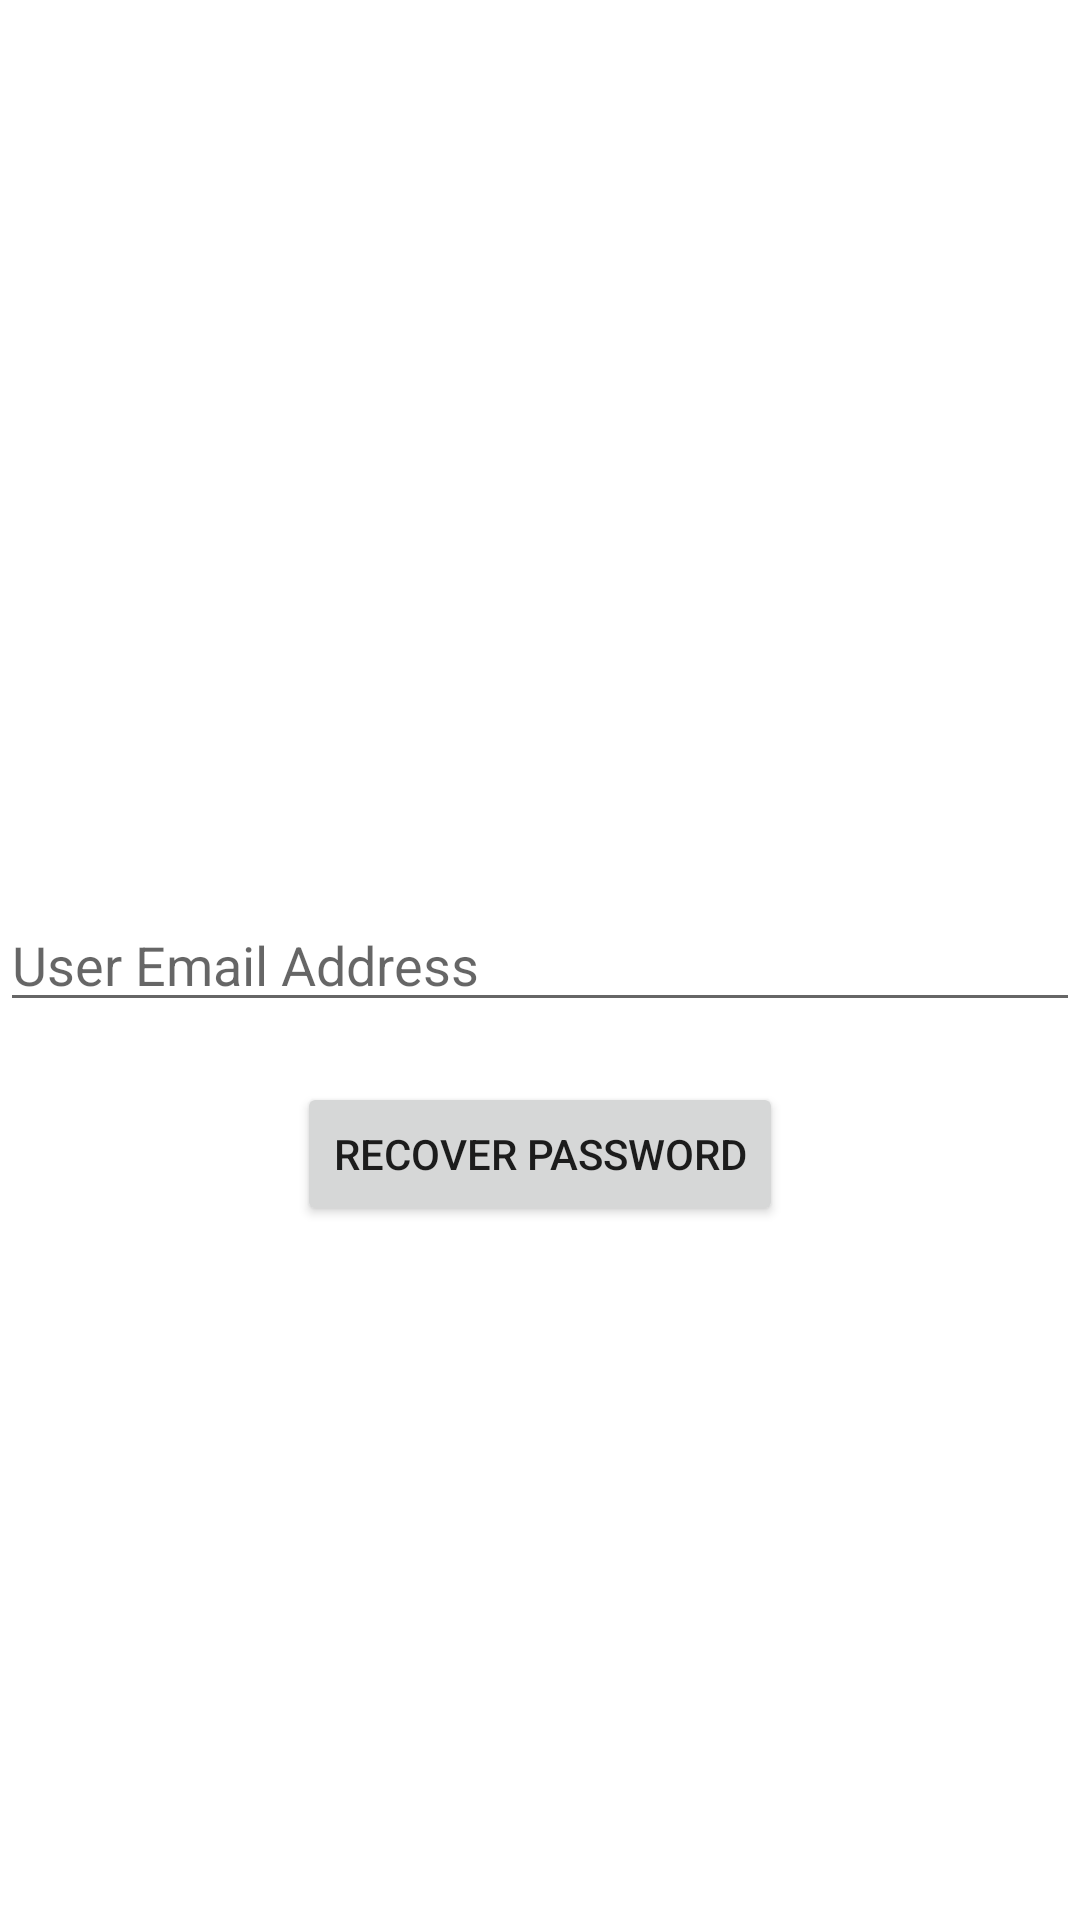

Here is an Android app screen rendered from its layout file. Give the layout XML and the strings, colors and styles it references.
<!-- AndroidManifest.xml: application theme Theme.FarmersBlog -->
<!-- res/layout/activity_forgot_password.xml -->
<?xml version="1.0" encoding="utf-8"?>
<RelativeLayout xmlns:android="http://schemas.android.com/apk/res/android"
    xmlns:app="http://schemas.android.com/apk/res-auto"
    xmlns:tools="http://schemas.android.com/tools"
    android:layout_width="match_parent"
    android:layout_height="match_parent"
    tools:context=".ForgotPasswordActivity">

    <EditText
        android:layout_width="match_parent"
        android:layout_height="wrap_content"
        android:layout_centerInParent="true"
        android:id="@+id/forgotEmail"
        android:hint="User Email Address"
        android:inputType="textEmailAddress"/>
    <Button
        android:layout_width="wrap_content"
        android:layout_height="wrap_content"
        android:id="@+id/forgotPasswordBtn"
        android:text="Recover Password"
        android:layout_marginTop="20sp"
        android:layout_centerHorizontal="true"
        android:layout_below="@+id/forgotEmail"/>

</RelativeLayout>
<!-- resources referenced by this layout -->
<resources>
  <style name="Theme.FarmersBlog" parent="Theme.MaterialComponents.DayNight.DarkActionBar">
          
          <item name="colorPrimary">@color/purple_500</item>
          <item name="colorPrimaryVariant">@color/purple_700</item>
          <item name="colorOnPrimary">@color/white</item>
          
          <item name="colorSecondary">@color/teal_200</item>
          <item name="colorSecondaryVariant">@color/teal_700</item>
          <item name="colorOnSecondary">@color/black</item>
          
          <item name="android:statusBarColor">?attr/colorPrimaryVariant</item>
          
      </style>
  <!-- not gathered from this repository: default colours our renderer supplied (Android Studio template values) -->
  <color name="purple_500">#FF6200EE</color>
  <color name="purple_700">#FF3700B3</color>
  <color name="teal_200">#FF03DAC5</color>
  <color name="teal_700">#FF018786</color>
  <color name="black">#FF000000</color>
  <color name="white">#FFFFFFFF</color>
</resources>
